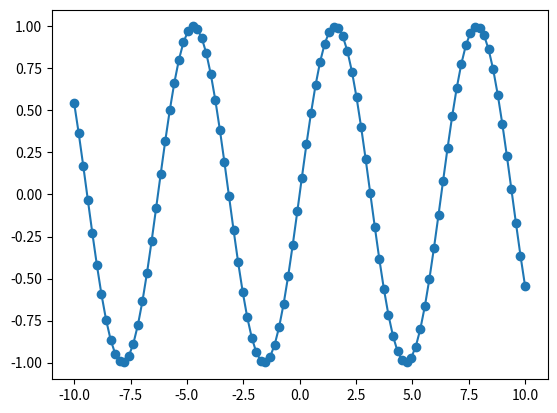

Write the Python code that produced this figure.
import numpy as np
from scipy import sparse
import matplotlib.pyplot as plt
import pandas as pd



# Numpy multidimensional arrays
x = np.array([[1,2,3], [4,5,6]])

print("x:\n{}".format(x))
print(f"x:\n{x}")



# Create a 2D identity matrix(square matrix with ones on the main diagonal and zeroes elsewhere)
eye = np.eye(4)
print(f"eye:\n{eye}")



# Convert identity matrix to scipy sparse matrix in CSR format
sparse_matrix = sparse.csr_matrix(eye)
print(f"sparse_matrix:\n{sparse_matrix}")



# Create sparse representation directly via the Coordinate format (4 rows and 4 columns)
data = np.ones(4)
row_indices = np.arange(4)
col_indices = np.arange(4)
eye_coo = sparse.coo_matrix((data, (row_indices, col_indices)), shape=(4, 4))
print(f"COO:\n{eye_coo}")



# Create sparse representation by setting the coordinates for non-zero numbers
rows = np.array([0, 0, 1, 2, 2])
cols = np.array([0, 2, 1, 0, 2])
vals = np.array([1, 2, 3, 4, 5])

coo_matrix = sparse.csr_matrix((vals, (rows, cols)), shape=(3, 3))
print(f"coo_matrix:\n{coo_matrix}")



# Convert to CSR or CSC
csr_matrix = coo_matrix.tocsr()
print(f"csr_matrix:\n{csr_matrix}")

csc_matrix = coo_matrix.tocsc()
print(f"csc_matrix:\n{csc_matrix}")



# Matplotlib

x = np.linspace(-10, 10, 100)
y = np.sin(x)
plt.plot(x, y, marker='o')
plt.show()


# Pandas

data = {
    "Name" : ["Blessing", "Alpha"],
    "Age" : [20, 25],
    "Location" : ["London", "Paris"]
}

data_pandas = pd.DataFrame(data)
print(f"data_pandas:\n{data_pandas}")

